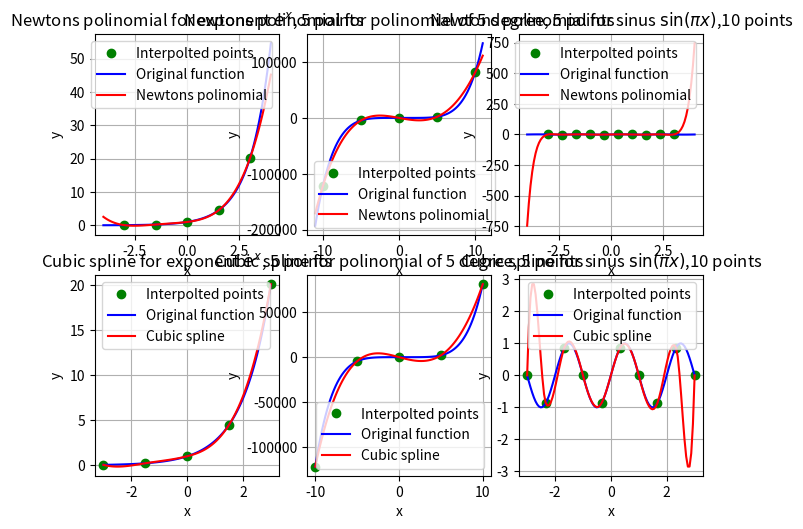

Reproduce this figure in Python.
#This programm create interpolate Newton's polinomial and cubic spline for set of points in file in.txt
import math
import sympy
import numpy as np
import matplotlib.pyplot as plt

def f(list):
	if len(list) > 1:
		return (f(list[1:]) - f(list[:-1]))/(list[-1][0] - list[0][0])
	else:
		return list[0][1]

#Function creates interpolation polinomial P
def newton(list):
	t = sympy.symbols('t')
	P, s, j = 0, 1, 0
	list_arg = []
	for i in list:
		j += 1
		P = P + f(list[:j]) * s
		s = s * (t - i[0])
	return (P,t)

#Function for coefficients P_(N, i) in cubic spline
def get_coef(P, x):
	ans = []
	P_x = sympy.diff(P, sympy.symbols('t'))
	for i in x:
		ans.append(P_x.subs(sympy.symbols('t'), i))
	return ans

#Function create cubic spline on segments in list with polinimial P(argument P_X is his derivative)
def cubic_spline(P, list):
	x, f, ans = [], [], []
	for i in list:
		x.append(i[0])
		f.append(i[1])
	C = get_coef(P, x)
	t = sympy.Symbol('t')
	for i in range(len(list) - 1):
		a3 =    ((C[i+1] * (x[i+1] - x[i]) -
			2 * (f[i+1] - f[i]) +
			C[i] * (x[i+1] - x[i])) /
			(x[i+1] - x[i])**3)
		a2 =    ((-C[i+1] * (x[i+1] - x[i]) * (x[i+1] + 2 * x[i])+
			3 * (f[i+1] - f[i]) * (x[i+1] + x[i]) -
			C[i] * (x[i+1] - x[i]) * (x[i] + 2 * x[i+1])) /
			(x[i+1] - x[i])**3)
		a1 =    ((C[i+1] * x[i] * (2* x[i+1] + x[i]) * (x[i+1] - x[i]) -
			6 * (f[i+1] - f[i]) * x[i] * x[i+1] +
			C[i] * x[i+1] * (x[i+1] + 2 * x[i]) * (x[i+1] - x[i]))/
			(x[i+1] - x[i])**3)
		a0 =    ((-C[i+1] * x[i]**2 * x[i+1] * (x[i+1] - x[i]) +
			f[i+1] * x[i]**2 * (3 * x[i+1] - x[i])+
			f[i] * x[i+1]**2 * (x[i+1] - 3 * x[i]) -
			C[i] * x[i] * x[i+1]**2 * (x[i+1] - x[i])) /
			(x[i+1] - x[i])**3)
		ans.append((a3 * t**3 + a2 * t**2 + a1 * t + a0, [x[i], x[i+1]]))
	return ans

def calc_spline(spl, x):
	for i in spl:
		if x >= i[1][0] and x <= i[1][1]:
			return i[0].subs(sympy.symbols('t'), x)
	return 0

def make_graph(size, f, s, e, n, num, name):
	x = []
	for i in np.linspace(s, e, n):
		x.append([i, f(i)])
	P = newton(x)
	spline3 = cubic_spline(P[0], x)
	
	arg = np.linspace(s - 1, e + 1, 100)
	plt.subplot(2, size, num)
	plt.plot([i[0] for i in x], [i[1] for i in x], 'go')
	plt.plot(arg, [f(i) for i in arg], 'b')
	plt.plot(arg, [P[0].subs(P[1], i) for i in arg], 'r')
	plt.title(r'Newtons polinomial for %s'%(name))
	plt.legend(['Interpolted points', r'Original function', 'Newtons polinomial'])
	plt.xlabel(r'x')
	plt.ylabel(r'y')
	plt.grid(True)
	
	arg = np.linspace(s, e, 100)
	value = [calc_spline(spline3, float(i)) for i in arg]
	plt.subplot(2, size, num + size)
	plt.plot([i[0] for i in x], [i[1] for i in x], 'go')
	plt.plot(arg, [f(i) for i in arg], 'b')
	plt.plot(arg, value, 'r')
	plt.legend(['Interpolted points', r'Original function', 'Cubic spline'])
	plt.xlabel(r'x')
	plt.ylabel(r'y')
	plt.title(r'Cubic spline for %s'%(name))
	plt.grid(True)


f1 = lambda x: math.exp(x)
f2 = lambda x: (x - 0.4) * (x - 0.5) * (x - 0.3) * (x - 0.7) * (x - 0.12)
f3 = lambda x: math.sin(x * math.pi)

make_graph(3, f1, -3, 3, 5, 1, r'exponent $e^x$, 5 points')
make_graph(3, f2, -10, 10, 5, 2, 'polinomial of 5 degree, 5 points')
make_graph(3, f3, -3, 3, 10, 3, r'sinus $\sin(\pi x)$,10 points')

plt.subplots_adjust(left=0.04, bottom=0.05, right=0.99, top=0.97, wspace=0.15, hspace=0.20)
plt.show()
